Image classification data set "data" (dghjunior/traffic_sign_detection on GitHub). Class labels (4): crosswalk, speed limit, stop, traffic light.

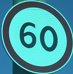
Label: speed limit

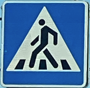
Label: crosswalk

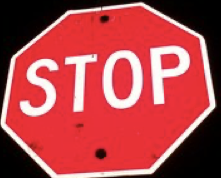
Label: stop

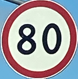
Label: speed limit

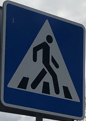
Label: crosswalk

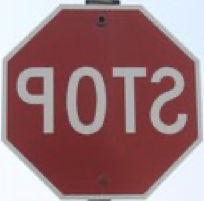
Label: stop
